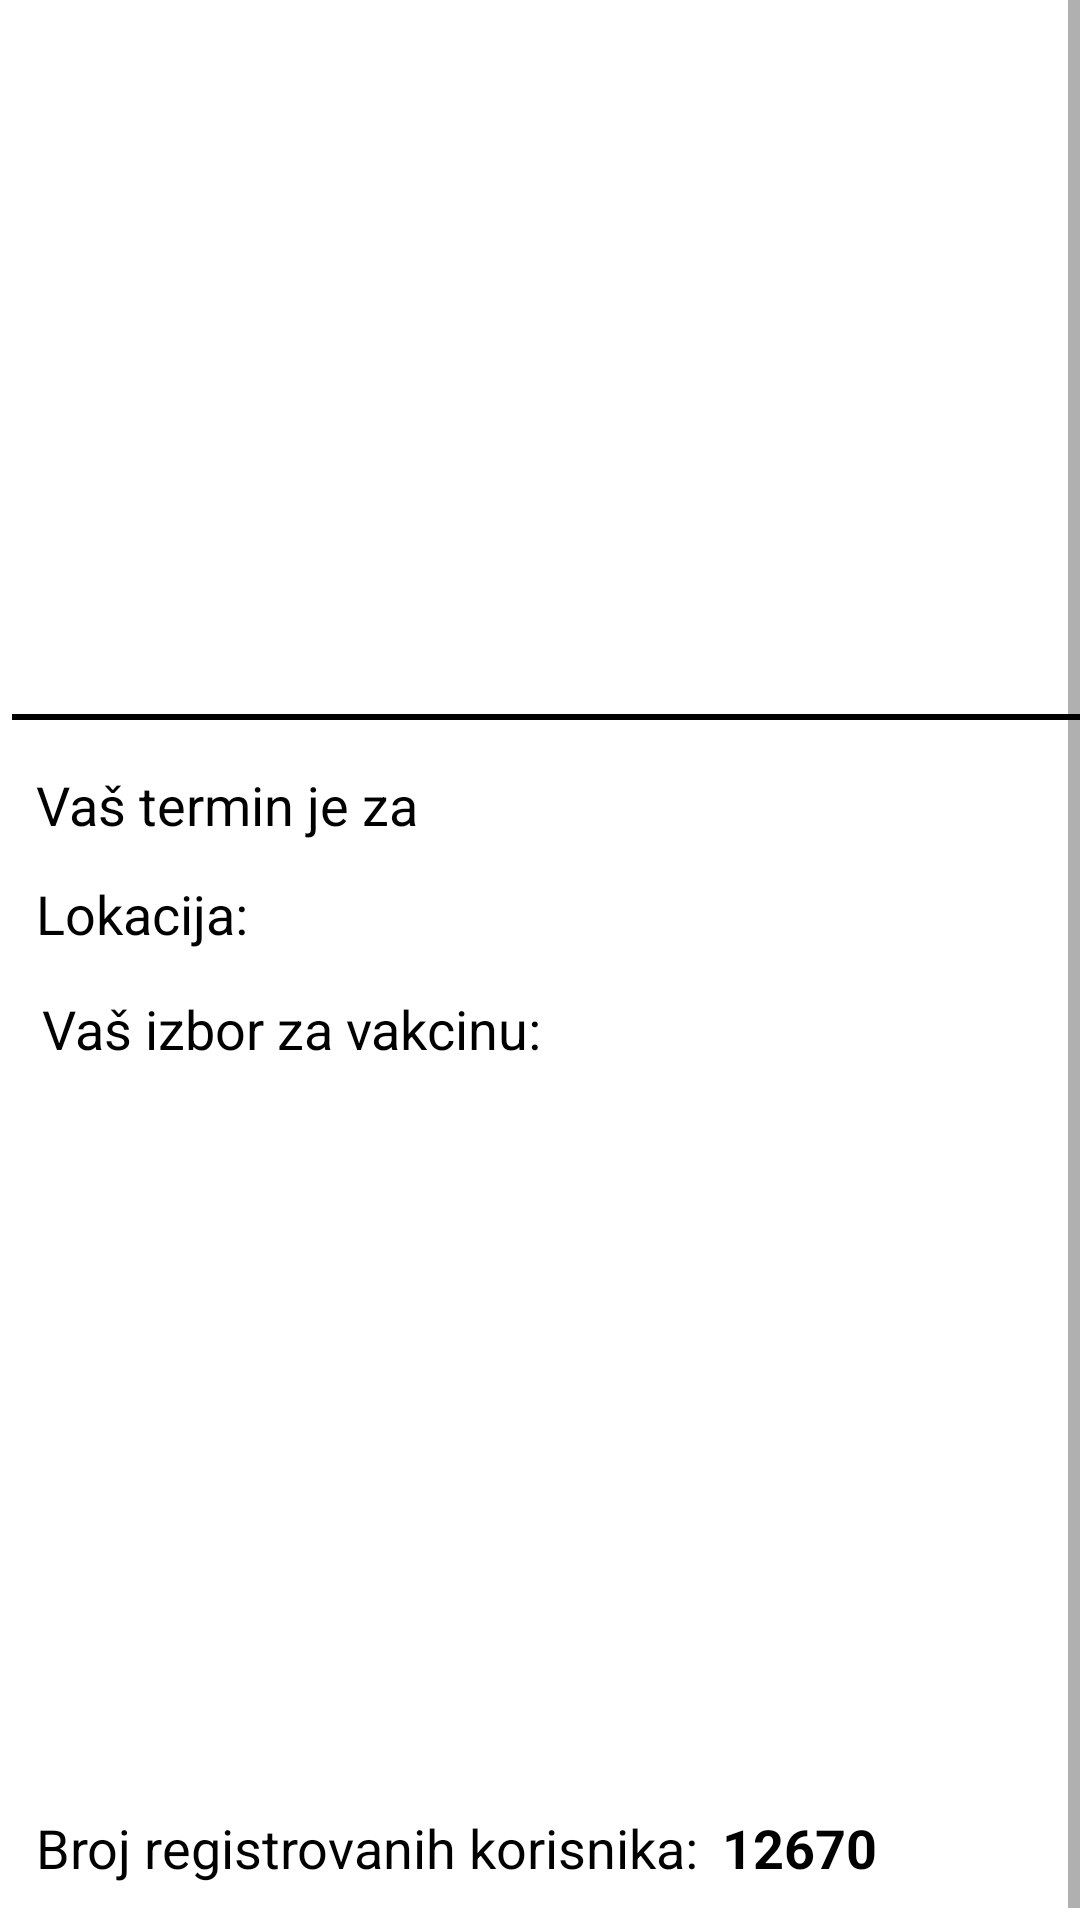

Reconstruct the res/layout file that produces this screen, plus the resources it refers to.
<!-- AndroidManifest.xml: application theme Theme.Imunizacija -->
<!-- res/layout/fragment_form.xml -->
<?xml version="1.0" encoding="utf-8"?>
<layout xmlns:android="http://schemas.android.com/apk/res/android"
    xmlns:app="http://schemas.android.com/apk/res-auto"
    xmlns:tools="http://schemas.android.com/tools"
    tools:context="pmf.unsa.imunizacija.FormFragment">

    <ScrollView
        android:layout_width="match_parent"
        android:layout_height="match_parent"
        android:fillViewport="true">

        <androidx.constraintlayout.widget.ConstraintLayout
            android:layout_width="match_parent"
            android:layout_height="match_parent"
            android:layout_margin="4dp">

            <TextView
                android:id="@+id/id_first_name"
                android:layout_width="wrap_content"
                android:layout_height="wrap_content"
                android:layout_marginStart="8dp"
                android:layout_marginLeft="8dp"
                android:layout_marginTop="8dp"
                android:padding="2dp"
                android:textColor="@color/black"
                android:textSize="18sp"

                app:layout_constraintEnd_toStartOf="@+id/id_last_name"
                app:layout_constraintStart_toStartOf="parent"
                app:layout_constraintTop_toTopOf="parent" />

            <TextView
                android:id="@+id/id_last_name"
                android:layout_width="wrap_content"
                android:layout_height="wrap_content"
                android:layout_marginStart="8dp"
                android:layout_marginLeft="8dp"
                android:layout_marginTop="8dp"
                android:padding="2dp"
                android:textColor="@color/black"
                android:textSize="18sp"
                app:layout_constraintStart_toEndOf="@+id/id_first_name"
                app:layout_constraintTop_toTopOf="parent" />

            <TextView
                android:id="@+id/id_jmbg"
                android:layout_width="wrap_content"
                android:layout_height="wrap_content"
                android:layout_marginTop="8dp"
                android:padding="2dp"
                android:textColor="@color/black"
                android:textSize="18sp"
                app:layout_constraintStart_toStartOf="@+id/id_dob"
                app:layout_constraintTop_toBottomOf="@+id/id_dob" />

            <TextView
                android:id="@+id/id_number"
                android:layout_width="wrap_content"
                android:layout_height="wrap_content"
                android:layout_marginTop="8dp"
                android:padding="2dp"
                android:textColor="@color/black"
                android:textSize="18sp"
                app:layout_constraintStart_toStartOf="@+id/id_jmbg"
                app:layout_constraintTop_toBottomOf="@+id/id_jmbg" />

            <TextView
                android:id="@+id/id_email"
                android:layout_width="wrap_content"
                android:layout_height="wrap_content"
                android:layout_marginTop="8dp"
                android:padding="2dp"
                android:textColor="@color/black"
                android:textSize="18sp"
                app:layout_constraintStart_toStartOf="@+id/id_first_name"
                app:layout_constraintTop_toBottomOf="@+id/id_first_name" />

            <TextView
                android:id="@+id/id_dob"
                android:layout_width="wrap_content"
                android:layout_height="wrap_content"
                android:layout_marginTop="8dp"
                android:padding="2dp"
                android:textColor="@color/black"
                android:textSize="18sp"
                app:layout_constraintStart_toStartOf="@+id/id_email"
                app:layout_constraintTop_toBottomOf="@+id/id_email" />

            <TextView
                android:id="@+id/id_city"
                android:layout_width="wrap_content"
                android:layout_height="wrap_content"
                android:layout_marginTop="8dp"
                android:padding="2dp"
                android:textColor="@color/black"
                android:textSize="18sp"
                app:layout_constraintStart_toStartOf="@+id/id_number"
                app:layout_constraintTop_toBottomOf="@+id/id_number" />

            <TextView
                android:id="@+id/id_vacc"
                android:layout_width="wrap_content"
                android:layout_height="wrap_content"
                android:layout_marginStart="8dp"
                android:layout_marginLeft="8dp"
                android:layout_marginTop="12dp"
                android:padding="2dp"
                android:textColor="@color/black"
                android:textSize="18sp"
                android:textStyle="bold"
                app:layout_constraintStart_toEndOf="@+id/textView2"
                app:layout_constraintTop_toBottomOf="@+id/id_location" />

            <View
                android:id="@+id/view"
                android:layout_width="match_parent"
                android:layout_height="2dp"
                android:layout_marginTop="16dp"
                android:background="@color/black"
                app:layout_constraintTop_toBottomOf="@+id/id_city" />

            <TextView
                android:id="@+id/text1"
                android:layout_width="wrap_content"
                android:layout_height="wrap_content"
                android:layout_marginTop="16dp"
                android:text="@string/term"
                android:textColor="@color/black"
                android:textSize="18sp"
                app:layout_constraintStart_toStartOf="@+id/id_city"
                app:layout_constraintTop_toBottomOf="@+id/view" />

            <TextView
                android:id="@+id/id_day"
                android:layout_width="wrap_content"
                android:layout_height="wrap_content"
                android:layout_marginStart="8dp"
                android:layout_marginLeft="8dp"
                android:layout_marginTop="16dp"
                android:textColor="@color/black"
                android:textSize="18sp"
                android:textStyle="bold"
                app:layout_constraintStart_toEndOf="@+id/text1"
                app:layout_constraintTop_toBottomOf="@+id/view" />

            <TextView
                android:id="@+id/textView9"
                android:layout_width="wrap_content"
                android:layout_height="wrap_content"
                android:layout_marginTop="12dp"
                android:text="@string/location"
                android:textColor="@color/black"
                android:textSize="18sp"
                app:layout_constraintStart_toStartOf="@+id/text1"
                app:layout_constraintTop_toBottomOf="@+id/text1" />

            <TextView
                android:id="@+id/id_location"
                android:layout_width="wrap_content"
                android:layout_height="wrap_content"
                android:layout_marginStart="8dp"
                android:layout_marginLeft="8dp"
                android:layout_marginTop="12dp"
                android:textColor="@color/black"
                android:textSize="18sp"
                android:textStyle="bold"
                app:layout_constraintStart_toEndOf="@+id/textView9"
                app:layout_constraintTop_toBottomOf="@+id/id_day" />

            <TextView
                android:id="@+id/textView18"
                android:layout_width="wrap_content"
                android:layout_height="wrap_content"
                android:layout_marginBottom="16dp"
                android:text="@string/RegisteredUsers"
                android:textColor="@color/black"
                android:textSize="18sp"
                app:layout_constraintBottom_toBottomOf="parent"
                app:layout_constraintEnd_toEndOf="parent"
                app:layout_constraintHorizontal_bias="0.0"
                app:layout_constraintStart_toStartOf="@+id/textView2"
                app:layout_constraintTop_toBottomOf="@+id/textView2"
                app:layout_constraintVertical_bias="1.0" />

            <TextView
                android:id="@+id/id_counter"
                android:layout_width="wrap_content"
                android:layout_height="wrap_content"
                android:layout_marginStart="8dp"
                android:layout_marginLeft="8dp"
                android:layout_marginBottom="16dp"
                android:text="12670"
                android:textColor="@color/black"
                android:textSize="18sp"
                android:textStyle="bold"
                app:layout_constraintBottom_toBottomOf="parent"
                app:layout_constraintStart_toEndOf="@+id/textView18"
                app:layout_constraintTop_toBottomOf="@+id/id_vacc"
                app:layout_constraintVertical_bias="1.0" />

            <TextView
                android:id="@+id/id_term"
                android:layout_width="wrap_content"
                android:layout_height="wrap_content"
                android:layout_marginStart="8dp"
                android:layout_marginLeft="8dp"
                android:layout_marginTop="16dp"
                android:textColor="@color/black"
                android:textSize="18sp"
                android:textStyle="bold"
                app:layout_constraintStart_toEndOf="@+id/id_day"
                app:layout_constraintTop_toBottomOf="@+id/view" />

            <TextView
                android:id="@+id/textView2"
                android:layout_width="wrap_content"
                android:layout_height="wrap_content"
                android:layout_marginTop="12dp"
                android:padding="2dp"
                android:text="@string/vaccSel"
                android:textColor="@color/black"
                android:textSize="18sp"
                app:layout_constraintStart_toStartOf="@+id/textView9"
                app:layout_constraintTop_toBottomOf="@+id/textView9" />

        </androidx.constraintlayout.widget.ConstraintLayout>
    </ScrollView>
</layout>
<!-- resources referenced by this layout -->
<resources>
  <color name="black">#FF000000</color>
  <string name="RegisteredUsers">Broj registrovanih korisnika:</string>
  <string name="location">Lokacija:</string>
  <string name="term">Vaš termin je za</string>
  <string name="vaccSel">Vaš izbor za vakcinu:</string>
  <style name="Theme.Imunizacija" parent="Theme.MaterialComponents.DayNight.DarkActionBar">
          
          <item name="colorPrimary">#0099ff</item>
          <item name="colorPrimaryVariant">@color/teal_700</item>
          <item name="colorOnPrimary">@color/black</item>
          
          <item name="colorSecondary">@color/purple_500</item>
          <item name="colorSecondaryVariant">@color/purple_700</item>
          <item name="colorOnSecondary">@color/white</item>
          
          <item name="android:statusBarColor" tools:targetApi="l">#0099ff</item>
          
      </style>
  <color name="teal_700">#FF018786</color>
  <color name="purple_500">#FF6200EE</color>
  <color name="purple_700">#FF3700B3</color>
  <color name="white">#FFFFFFFF</color>
</resources>
